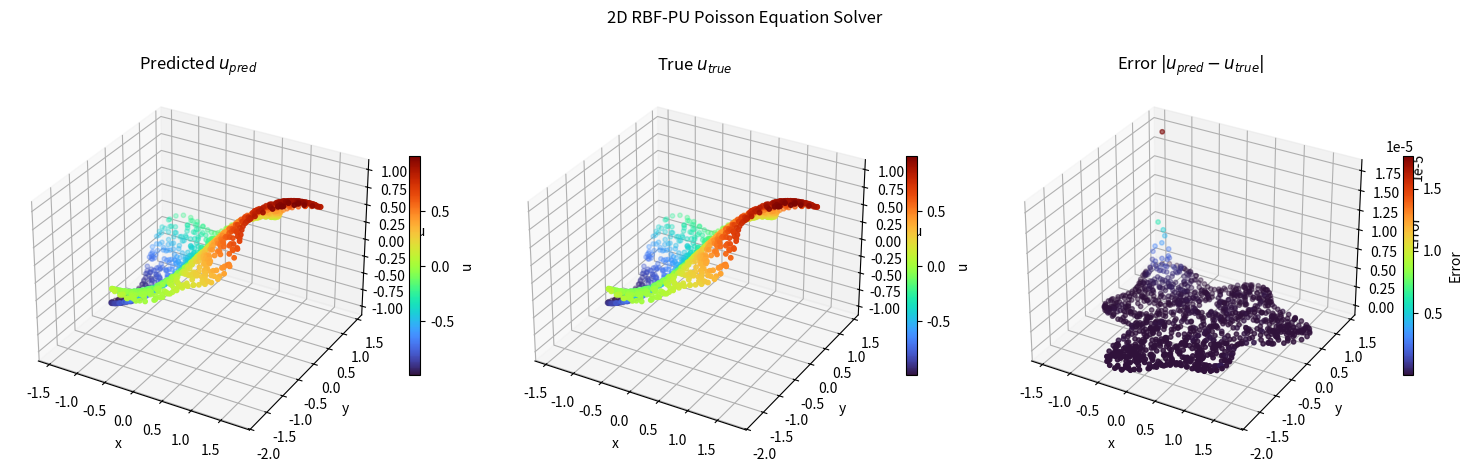

Recreate this plot in Python.
import numpy as np
from scipy.spatial.distance import cdist
from scipy.linalg import cho_factor, cho_solve
import matplotlib.pyplot as plt

# =============================================
# 1. 计算填充距离 (fill distance)
# =============================================
def fill_distance(node):
    N = node.shape[0]
    h_list = np.zeros(N)
    for i in range(N):
        point = node[i, :]
        c = np.delete(node, i, axis=0)
        h_list[i] = np.min(np.sqrt(np.sum((point - c)**2, axis=1)))
    h = np.max(h_list)
    return h

# =============================================
# 2. 星形区域节点生成 + Patch 覆盖
# =============================================
def generator_points(N_patch_grid, N_local_per_patch, N_boundary, R_ptch):
    
    # 星形区域极径函数
    r_max_func = lambda th: 2 * (0.7 + 0.12 * (np.sin(6 * th) + np.sin(3 * th)))

    # ----- 生成真实区域边界 -----
    theta_plot = np.linspace(0, 2*np.pi, 1000)
    r_plot = r_max_func(theta_plot)
    x_plot = r_plot * np.cos(theta_plot)
    y_plot = r_plot * np.sin(theta_plot)

    x_min, x_max = x_plot.min(), x_plot.max()
    y_min, y_max = y_plot.min(), y_plot.max()


    # 判断点是否在星形域内
    def isInsideStar(x, y):
        r = np.sqrt(x**2 + y**2)
        theta = np.arctan2(y, x)
        theta[theta < 0] += 2*np.pi
        r_limit = r_max_func(theta)
        return r <= r_limit + 1e-6

    # ---------------------------
    # Patch 覆盖生成
    # ---------------------------
    Domain_size = max(x_max - x_min, y_max - y_min)
    del_val = (N_patch_grid - Domain_size / R_ptch) / (N_patch_grid - 1)
    patch_spacing = 2 * R_ptch * (1 - del_val)

    Grid_min = min(x_min, y_min)
    Grid_max = max(x_max, y_max)
    xs = np.linspace(Grid_min, Grid_max, N_patch_grid)
    ys = np.linspace(Grid_min, Grid_max, N_patch_grid)

    Cx, Cy = np.meshgrid(xs, ys)
    C_all = np.vstack([Cx.flatten(), Cy.flatten()]).T
    R_all = R_ptch * np.ones((C_all.shape[0], 1))

    # 判断 Patch 是否与星形边界有交集
    all_boundary_theta = theta_plot
    bc_x = Cx.flatten()[:, None] + R_ptch * np.cos(all_boundary_theta)
    bc_y = Cy.flatten()[:, None] + R_ptch * np.sin(all_boundary_theta)
    inside_flag = np.sum(isInsideStar(bc_x, bc_y), axis=1) > 0

    ptch_C = C_all[inside_flag]
    ptch_R = R_all[inside_flag].flatten()
    P = ptch_C.shape[0]

    print("保留 Patch 数量 P =", P)

    # ---------------------------
    # 局部 RBF 中心点生成
    # ---------------------------
    X_inner_list = []
    N_generate = int(1.5 * N_local_per_patch)

    for i in range(P):
        C = ptch_C[i]
        R = ptch_R[i]

        # 均匀极坐标采样
        theta_local = 2 * np.pi * np.random.rand(N_generate)
        r_local = np.sqrt(np.random.rand(N_generate)) * R

        x_local = r_local * np.cos(theta_local) + C[0]
        y_local = r_local * np.sin(theta_local) + C[1]

        inside = isInsideStar(x_local, y_local)
        Xcand = np.vstack([x_local[inside], y_local[inside]]).T

        if Xcand.shape[0] > N_local_per_patch:
            Xcand = Xcand[:N_local_per_patch]

        X_inner_list.append(Xcand)

    X_inner = np.vstack(X_inner_list)
    print("生成内部点数量 =", X_inner.shape[0])

    # ---------------------------
    # 生成边界点
    # ---------------------------
    theta_b = np.linspace(0, 2*np.pi, N_boundary, endpoint=False)
    r_b = r_max_func(theta_b)
    X_boundary = np.vstack([r_b * np.cos(theta_b), r_b * np.sin(theta_b)]).T

    print("边界点数量 =", X_boundary.shape[0])

    ptch = {"C": ptch_C, "R": ptch_R}

    return X_inner, X_boundary, ptch


# =============================================
# 3. Wendland C2 权函数
# =============================================
def wendland_C2(r):
    mask = (r <= 1)
    phi = np.zeros_like(r)
    phi[mask] = (4*r[mask] + 1) * (1 - r[mask])**4
    return phi


# =============================================
# 4. Shepard 权重
# =============================================
def shepard_weights(x, ptch_C, ptch_R):
    r_dist = cdist(x, ptch_C)
    r_scaled = r_dist / ptch_R[None, :]
    Varphi = wendland_C2(r_scaled)
    S = Varphi.sum(axis=1, keepdims=True)
    S[S == 0] = 1e-12
    return Varphi / S


# =============================================
# 5. 权函数导数（dx, dy, laplace）
# =============================================
def diff_weights(x, ptch_C, ptch_R):
    r_dist = cdist(x, ptch_C)
    r_scaled = r_dist / ptch_R[None, :]

    Varphi = wendland_C2(r_scaled)
    S = Varphi.sum(axis=1, keepdims=True)
    S[S == 0] = 1e-12

    mask = (r_scaled <= 1)

    dx = x[:, 0:1] - ptch_C[:, 0].reshape(1, -1)
    dy = x[:, 1:1+1] - ptch_C[:, 1].reshape(1, -1)

    dx_varphi = -20 / (ptch_R**2) * (1 - r_scaled)**3 * dx * mask
    dy_varphi = -20 / (ptch_R**2) * (1 - r_scaled)**3 * dy * mask
    d2_varphi = (1 - r_scaled)**2 * (20 / (ptch_R**2)) * (5*r_scaled - 2) * mask

    sum_dx = dx_varphi.sum(axis=1, keepdims=True)
    sum_dy = dy_varphi.sum(axis=1, keepdims=True)
    sum_d2 = d2_varphi.sum(axis=1, keepdims=True)

    dx_w = (S*dx_varphi - Varphi*sum_dx) / (S**2)
    dy_w = (S*dy_varphi - Varphi*sum_dy) / (S**2)
    d2_w = (S*d2_varphi - Varphi*sum_d2) / (S**2) - (2/S)*(dx_w*sum_dx + dy_w*sum_dy)

    return dx_w, dy_w, d2_w


# =============================================
# 6. Gaussian RBF 及其导数
# =============================================
def phi_gauss(eps, x, xs):
    r2 = cdist(x, xs)**2
    return np.exp(-eps**2 * r2)

def dx1_phi_gauss(eps, x, xs):
    Phi = phi_gauss(eps, x, xs)
    diff = x[:, 0:1] - xs[:, 0].reshape(1, -1)
    return Phi * (-2*eps**2 * diff)

def dx2_phi_gauss(eps, x, xs):
    Phi = phi_gauss(eps, x, xs)
    diff = x[:, 1:1+1] - xs[:, 1].reshape(1, -1)
    return Phi * (-2*eps**2 * diff)

def laplace_phi_gauss(eps, x, xs):
    r2 = cdist(x, xs)**2
    Phi = phi_gauss(eps, x, xs)
    return Phi * (4*eps**4 * r2 - 4*eps**2)


# =============================================
# 7. RBF–PU 求解 Poisson
# =============================================
def solve_poisson_lsrbf(ptch, eps, X, Yin, Yb, f_func, g_func):
    patch_C = ptch["C"]
    patch_R = ptch["R"]
    P = patch_C.shape[0]

    M1 = Yin.shape[0]
    M2 = Yb.shape[0]
    M = M1 + M2
    N = X.shape[0]

    Y = np.vstack([Yin, Yb])
    RHS = np.hstack([f_func(Yin[:, 0], Yin[:, 1]),
                     g_func(Yb[:, 0], Yb[:, 1])])

    # 全局权函数
    W = shepard_weights(Y, patch_C, patch_R)
    dx_w, dy_w, d2_w = diff_weights(Yin, patch_C, patch_R)

    L = np.zeros((M, N))

    # -----------------------------
    # 组装 L
    # -----------------------------
    for j in range(P):
        idx_X = np.where(cdist(X, patch_C[j:j+1])[:, 0] <= patch_R[j])[0]
        idx_Yi = np.where(cdist(Yin, patch_C[j:j+1])[:, 0] <= patch_R[j])[0]
        idx_Yb = np.where(cdist(Yb,  patch_C[j:j+1])[:, 0] <= patch_R[j])[0]

        Xj = X[idx_X]
        Yj_in = Yin[idx_Yi]
        Yj_b  = Yb[idx_Yb]

        # interior
        Phi = phi_gauss(eps, Yj_in, Xj)
        dx_Phi = dx1_phi_gauss(eps, Yj_in, Xj)
        dy_Phi = dx2_phi_gauss(eps, Yj_in, Xj)
        lap_Phi = laplace_phi_gauss(eps, Yj_in, Xj)

        wj = W[idx_Yi, j][:, None]
        dwjx = dx_w[idx_Yi, j][:, None]
        dwjy = dy_w[idx_Yi, j][:, None]
        dwj2 = d2_w[idx_Yi, j][:, None]

        Lj = dwj2 * Phi + 2*(dx_Phi * dwjx + dy_Phi * dwjy) + wj * lap_Phi

        Phi_jj = phi_gauss(eps, Xj, Xj)
        # cond check
        reg = 0
        if np.linalg.cond(Phi_jj) > 1e8:
            reg = 1e-8

        R = cho_factor(Phi_jj + reg*np.eye(Phi_jj.shape[0]))
        Cj = cho_solve(R, Lj.T).T

        L[idx_Yi[:, None], idx_X] -= Cj

        # boundary
        Phi_bc = phi_gauss(eps, Yj_b, Xj)
        Cj_bc = cho_solve(R, (W[M1 + idx_Yb, j][:, None] * Phi_bc).T).T

        L[M1 + idx_Yb[:, None], idx_X] += Cj_bc

    # Solve
    UjXj = np.linalg.lstsq(L, RHS, rcond=None)[0] # local solution on X

    # -----------------------------
    # 预测 U(X)
    # -----------------------------
    W_X = shepard_weights(X, patch_C, patch_R); # M \times P
    UX = np.zeros(N)
    for j in range(P):
        idx = np.where(cdist(X, patch_C[j:j+1])[:, 0] <= patch_R[j])[0]
        Xj = X[idx]
        Phi_jj = phi_gauss(eps, Xj, Xj)
        R = cho_factor(Phi_jj + 1e-8*np.eye(Phi_jj.shape[0]))
        Cj = cho_solve(R, UjXj[idx])

        Phi_XXj = phi_gauss(eps, X, Xj)
        UX += W_X[:, j] * (Phi_XXj @ Cj)

    # -----------------------------
    # 预测 U(Y)
    # -----------------------------
    U_Y = np.zeros(M)
    for j in range(P):
        idx = np.where(cdist(X, patch_C[j:j+1])[:, 0] <= patch_R[j])[0]
        Xj = X[idx]
        Phi_jj = phi_gauss(eps, Xj, Xj)
        R = cho_factor(Phi_jj + 1e-8*np.eye(Phi_jj.shape[0]))
        Cj = cho_solve(R, UjXj[idx])

        Phi_YXj = phi_gauss(eps, Y, Xj)
        U_Y += W[:, j] * (Phi_YXj @ Cj)


    return UX, U_Y



u = lambda x,y: np.sin(x)*np.cos(y)
f = lambda x,y: 2*np.sin(x)*np.cos(y)
g = lambda x,y: np.sin(x)*np.cos(y)


np.random.seed(123)
N_patch_grid = 5
N_local_per_patch = 100
N_boundary = 100
R_ptch = 0.8

X_inner, X_boundary, ptch = generator_points(
    N_patch_grid, N_local_per_patch, N_boundary, R_ptch
)

# 另一套点作为 Yin, Yb
X_inner1, X_boundary1, _ = generator_points(
    N_patch_grid, N_local_per_patch, N_boundary, R_ptch
)

X = np.vstack([X_inner, X_boundary])
Yin = X_inner1
Yb  = X_boundary1
Y = np.vstack([Yin, Yb])

h = fill_distance(X)
rho = 40 * h
eps = np.sqrt(1/rho)

UX, UY = solve_poisson_lsrbf(ptch, eps, X, Yin, Yb, f, g)


u_x_true = u(X[:,0], X[:,1])
u_y_true = u(Y[:,0], Y[:,1])

error_X = np.max(np.abs(UX - u_x_true))
error_Y = np.max(np.abs(UY - u_y_true))

print(f"Max Error at Nodes X: {error_X:.5e}")
print(f"Max Error at Eval Y: {error_Y:.5e}")


# =========================================================================
# 结果可视化
# =========================================================================
fig = plt.figure(figsize=(15, 5))

# Subplot 1: Prediction
ax1 = fig.add_subplot(131, projection='3d')
sc1 = ax1.scatter(Y[:, 0], Y[:, 1], UY.flatten(), c=UY.flatten(), cmap='turbo', s=10)
ax1.set_title('Predicted $u_{pred}$')
ax1.set_xlabel('x')
ax1.set_ylabel('y')
ax1.set_zlabel('u')
plt.colorbar(sc1, ax=ax1, shrink=0.5, label='u')

# Subplot 2: True Solution
ax2 = fig.add_subplot(132, projection='3d')
sc2 = ax2.scatter(Y[:, 0], Y[:, 1], u_y_true.flatten(), c=u_y_true.flatten(), cmap='turbo', s=10)
ax2.set_title('True $u_{true}$')
ax2.set_xlabel('x')
ax2.set_ylabel('y')
ax2.set_zlabel('u')
plt.colorbar(sc2, ax=ax2, shrink=0.5, label='u')

# Subplot 3: Error
error_vals = np.abs(u_y_true - UY).flatten()
ax3 = fig.add_subplot(133, projection='3d')
sc3 = ax3.scatter(Y[:, 0], Y[:, 1], error_vals, c=error_vals, cmap='turbo', s=10)
ax3.set_title('Error $|u_{pred} - u_{true}|$')
ax3.set_xlabel('x')
ax3.set_ylabel('y')
ax3.set_zlabel('Error')
plt.colorbar(sc3, ax=ax3, shrink=0.5, label='Error')

plt.suptitle('2D RBF-PU Poisson Equation Solver')
plt.tight_layout()
plt.show()
